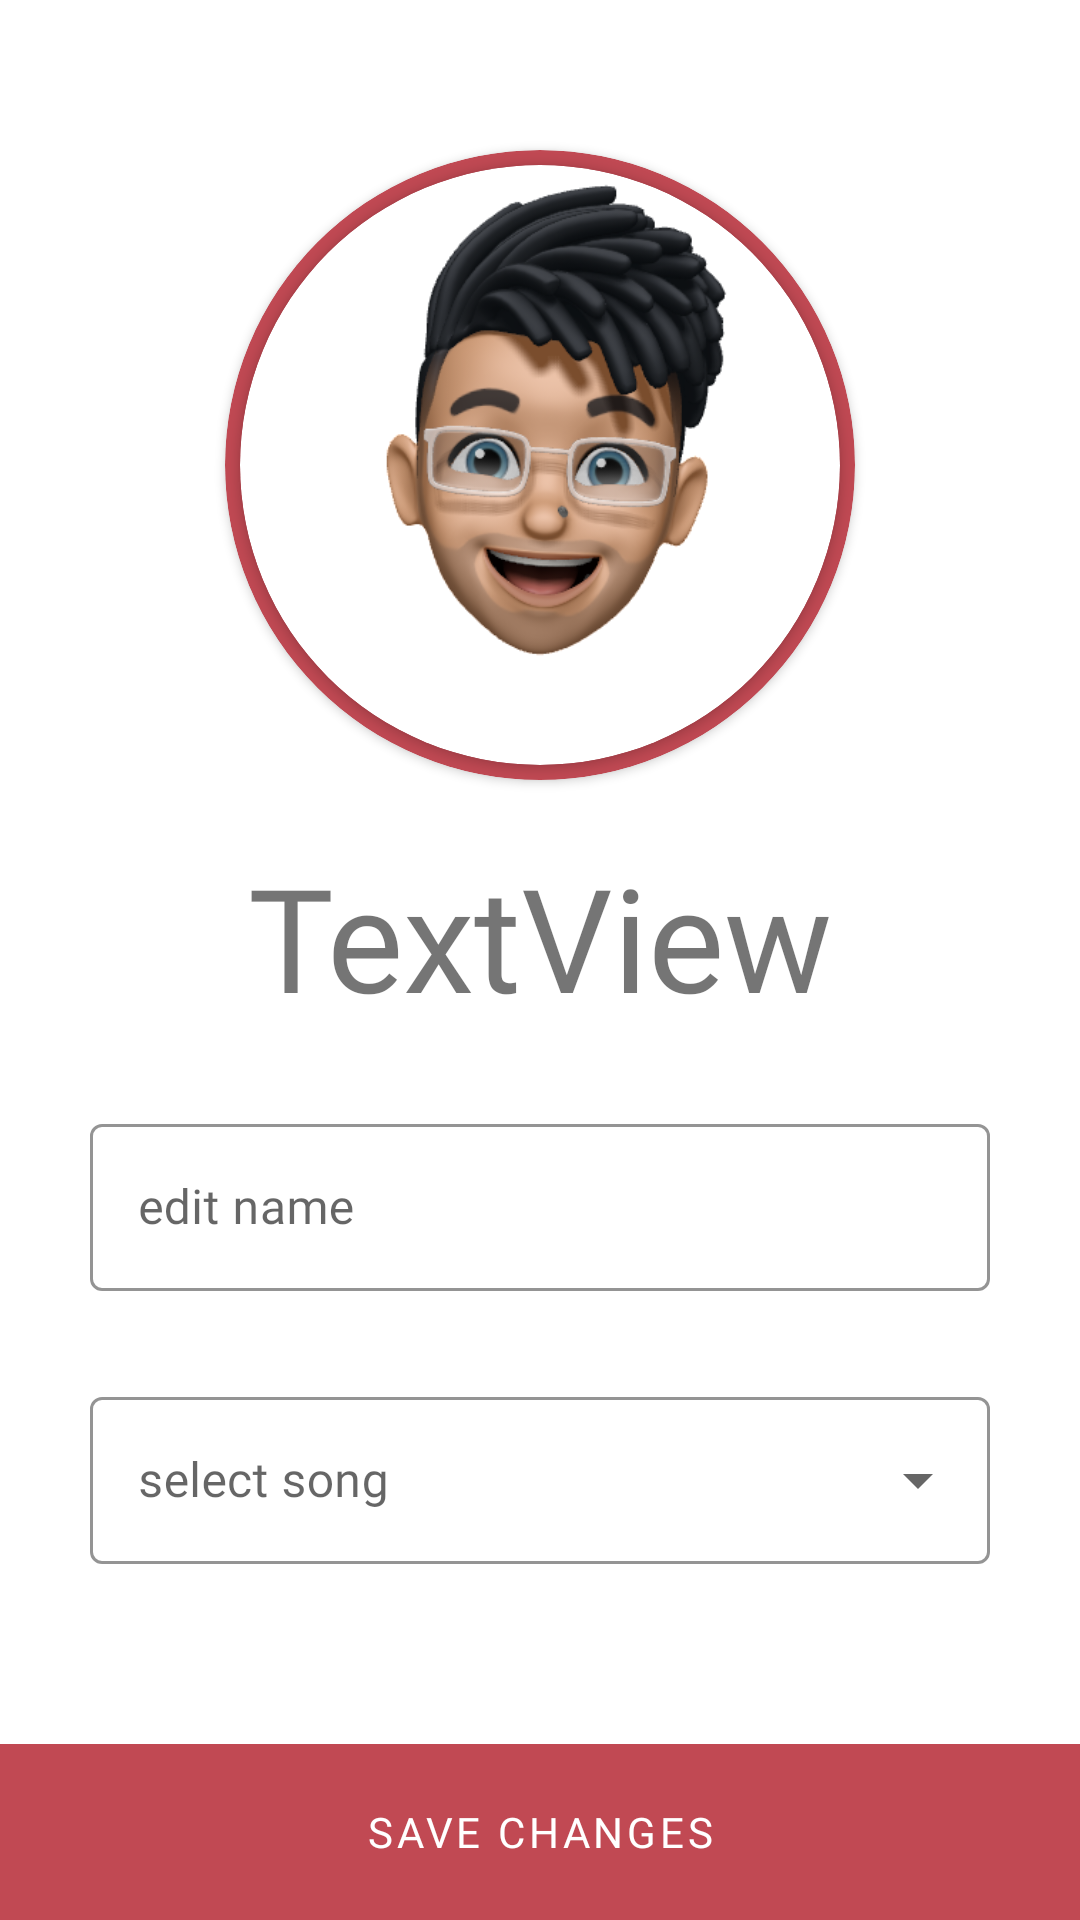

Produce the Android XML layout that renders to this screen, including the resource entries it uses.
<!-- AndroidManifest.xml: application theme Theme.BopPong_dev -->
<!-- res/layout/user_edit_activity.xml -->
<?xml version="1.0" encoding="utf-8"?>
<androidx.constraintlayout.widget.ConstraintLayout xmlns:android="http://schemas.android.com/apk/res/android"
    xmlns:app="http://schemas.android.com/apk/res-auto"
    xmlns:tools="http://schemas.android.com/tools"
    android:layout_width="match_parent"
    android:layout_height="match_parent"
    android:layout_margin="0dp"
    android:background="@color/BPred"
    android:onClick="onSaveChanges"
    tools:context=".UserEditActivity">

    <LinearLayout
        android:id="@+id/linearLayout"
        android:layout_width="match_parent"
        android:layout_height="wrap_content"
        android:background="#FFFFFF"
        android:orientation="vertical"
        android:paddingBottom="30dp"
        app:layout_constraintEnd_toEndOf="parent"
        app:layout_constraintStart_toStartOf="parent"
        app:layout_constraintTop_toTopOf="parent">


        <androidx.cardview.widget.CardView
            android:layout_width="210dp"
            android:layout_height="210dp"
            android:layout_gravity="center"
            android:layout_marginTop="50dp"
            android:layout_marginBottom="20dp"
            app:cardBackgroundColor="#C04953"
            app:cardCornerRadius="250dp">

            <androidx.cardview.widget.CardView
                android:layout_width="200dp"
                android:layout_height="200dp"
                android:layout_gravity="center"
                android:padding="0dp"
                app:cardCornerRadius="250dp">

                <ImageView
                    android:id="@+id/selectedPlayerImageView"
                    android:layout_width="200dp"
                    android:layout_height="200dp"
                    android:layout_gravity="center"
                    android:onClick="goToCamera"
                    android:paddingTop="0dp"
                    android:scaleType="centerCrop"
                    app:srcCompat="@drawable/testprofile1" />


            </androidx.cardview.widget.CardView>

        </androidx.cardview.widget.CardView>

        <TextView
            android:id="@+id/playerNameTextView"
            android:layout_width="match_parent"
            android:layout_height="wrap_content"
            android:layout_marginBottom="25dp"
            android:fontFamily="@font/raleway_semibold"
            android:gravity="center"
            android:text="TextView"
            android:textSize="48sp" />

        <com.google.android.material.textfield.TextInputLayout
            android:id="@+id/TextInputLayout"
            style="@style/MyTextInputLayoutStyle"
            android:layout_width="match_parent"
            android:layout_height="wrap_content">

            <com.google.android.material.textfield.TextInputEditText
                android:id="@+id/editNameTextView"
                android:layout_width="match_parent"
                android:layout_height="wrap_content"
                android:layout_margin="30dp"
                android:fontFamily="@font/raleway"
                android:hint="@string/editName" />

        </com.google.android.material.textfield.TextInputLayout>

        <com.google.android.material.textfield.TextInputLayout
            style="@style/MyTextDropDown"
            android:layout_width="match_parent"
            android:layout_height="match_parent">

            <AutoCompleteTextView
                android:id="@+id/songSubEntry"
                android:layout_width="match_parent"
                android:layout_height="wrap_content"
                android:layout_margin="30dp"
                android:fontFamily="@font/raleway"
                android:hint="@string/selectSong" />
        </com.google.android.material.textfield.TextInputLayout>

    </LinearLayout>

    <Button
        android:id="@+id/saveChangesButton"
        style="@style/Widget.MaterialComponents.Button.TextButton"
        android:layout_width="match_parent"
        android:layout_height="0dp"
        android:backgroundTint="@color/BPred"
        android:fontFamily="@font/inter_black"
        android:onClick="onSaveChanges"
        android:padding="0dp"
        android:paddingLeft="0dp"
        android:paddingTop="0dp"
        android:paddingRight="0dp"
        android:paddingBottom="0dp"
        android:text="@string/saveChanges"
        android:textColor="@color/white"
        app:layout_constraintBottom_toBottomOf="parent"
        app:layout_constraintTop_toBottomOf="@+id/linearLayout"
        app:layout_constraintVertical_bias="0.0"
        tools:layout_editor_absoluteX="-51dp" />
</androidx.constraintlayout.widget.ConstraintLayout>
<!-- resources referenced by this layout -->
<resources>
  <color name="BPred">#C14953</color>
  <color name="white">#FFFFFFFF</color>
  <!-- drawable testprofile1: png bitmap (drawable, 84891 bytes) -->
  <string name="editName">edit name</string>
  <string name="saveChanges">Save changes</string>
  <string name="selectSong">select song</string>
  <style name="MyTextDropDown" parent="Widget.MaterialComponents.TextInputLayout.OutlinedBox.ExposedDropdownMenu">
          <item name="boxStrokeColor">@color/BPred</item>
          <item name="hintTextColor">@color/BPred</item>
          <item name="boxStrokeWidthFocused">2dp</item>
      </style>
  <style name="MyTextInputLayoutStyle" parent="Widget.MaterialComponents.TextInputLayout.OutlinedBox">
          <item name="boxStrokeColor">@color/BPred</item>
          <item name="hintTextColor">@color/BPred</item>
          <item name="boxStrokeWidthFocused">2dp</item>
      </style>
  <style name="Theme.BopPong_dev" parent="Theme.MaterialComponents.DayNight.NoActionBar">
          
          <item name="colorPrimary">@color/purple_500</item>
          <item name="colorPrimaryVariant">@color/purple_700</item>
          <item name="colorOnPrimary">@color/white</item>
          
          <item name="colorSecondary">@color/teal_200</item>
          <item name="colorSecondaryVariant">@color/teal_700</item>
          <item name="colorOnSecondary">@color/black</item>
          
          <item name="android:statusBarColor">?attr/colorPrimaryVariant</item>
  
          <item name="android:windowActivityTransitions">true</item>
          <item name="android:windowEnterTransition">@transition/trans1</item>
          <item name="android:windowExitTransition">@transition/trans1</item>
          <item name="android:windowTranslucentNavigation">true</item>
          <item name="android:windowTranslucentStatus">true</item>
          
      </style>
  <color name="purple_500">#FF6200EE</color>
  <color name="purple_700">#FF3700B3</color>
  <color name="teal_200">#FF03DAC5</color>
  <color name="teal_700">#FF018786</color>
  <color name="black">#FF000000</color>
</resources>
